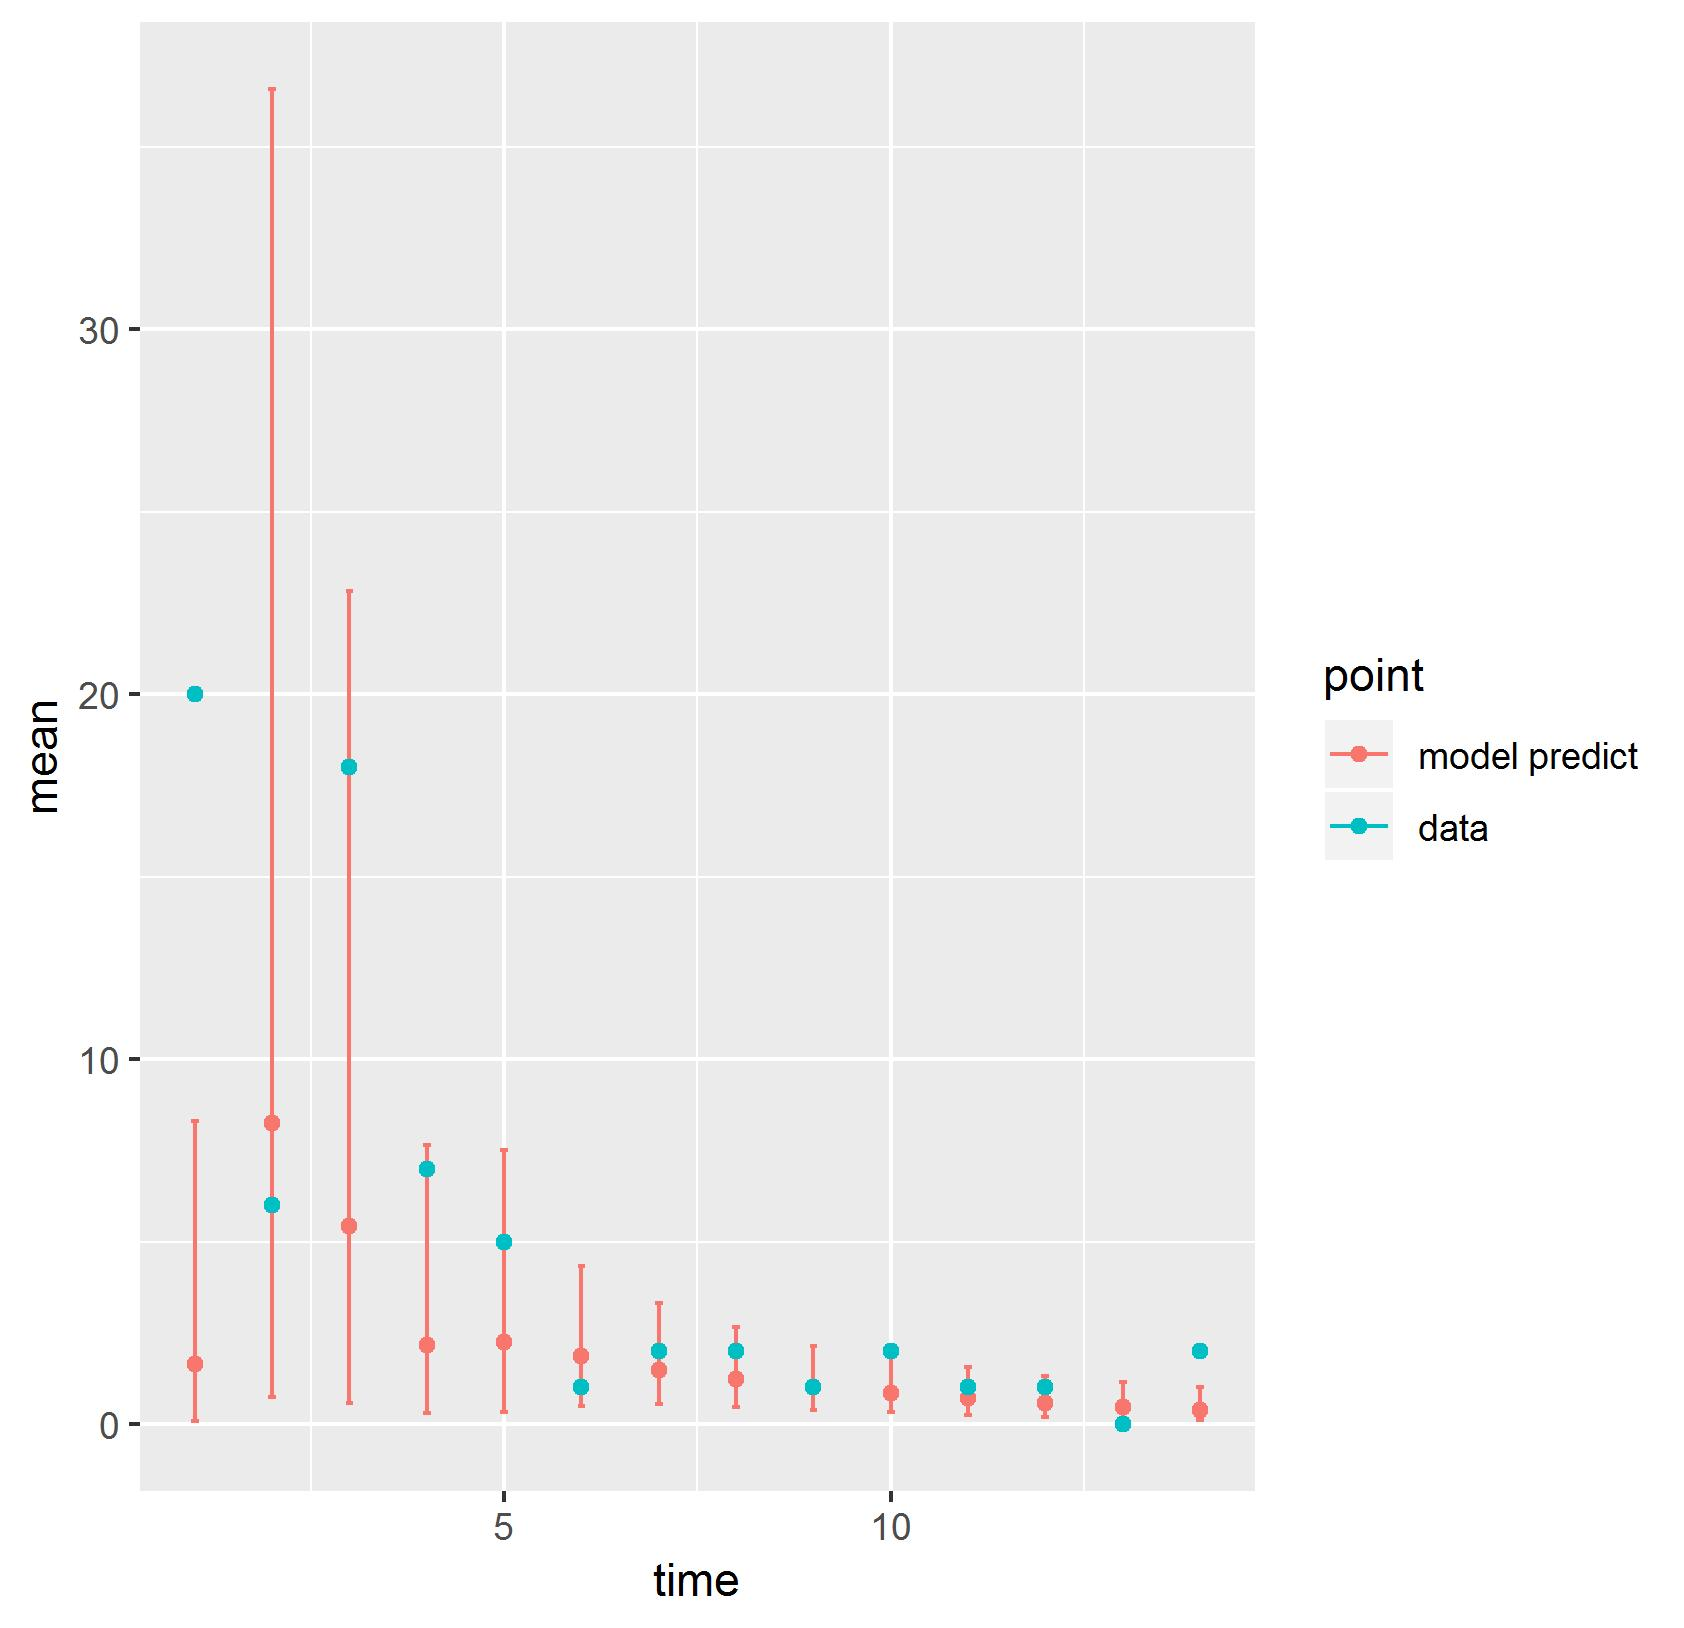

Values plotted in this chart, from the file beside it:
, point, mean, low, high, time
1, model predict, 1.64, 0.08514, 8.312, 1
2, model predict, 8.259, 0.742, 36.58, 2
3, model predict, 5.43, 0.5625, 22.83, 3
4, model predict, 2.153, 0.3013, 7.637, 4
5, model predict, 2.256, 0.3241, 7.51, 5
6, model predict, 1.864, 0.4803, 4.335, 6
7, model predict, 1.475, 0.5399, 3.303, 7
8, model predict, 1.241, 0.4736, 2.654, 8
9, model predict, 1.007, 0.389, 2.148, 9
10, model predict, 0.8449, 0.3193, 1.832, 10
11, model predict, 0.6978, 0.2561, 1.564, 11
12, model predict, 0.575, 0.2012, 1.327, 12
13, model predict, 0.4721, 0.1533, 1.159, 13
14, model predict, 0.3865, 0.1108, 1.017, 14
X1993, data, 20, 20, 20, 1
X1994, data, 6, 6, 6, 2
X1995, data, 18, 18, 18, 3
X1996, data, 7, 7, 7, 4
X1997, data, 5, 5, 5, 5
X1998, data, 1, 1, 1, 6
X1999, data, 2, 2, 2, 7
X2000, data, 2, 2, 2, 8
X2001, data, 1, 1, 1, 9
X2002, data, 2, 2, 2, 10
X2003, data, 1, 1, 1, 11
X2004, data, 1, 1, 1, 12
X2005, data, 0, 0, 0, 13
X2006, data, 2, 2, 2, 14
